Run: headless pygame with SDL's dummy video driver; simulated clock (each Clock.tick advances the game by its frame time, no real sleeping); random seed 0; keys injected as events and as key.get_pressed() state; no mouse input.
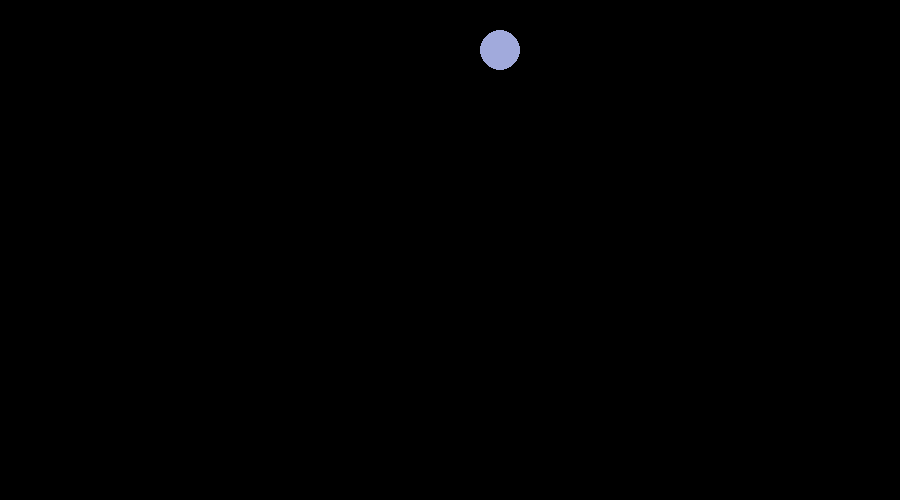
Frame 1 of 4 · flips 1–60 · no input
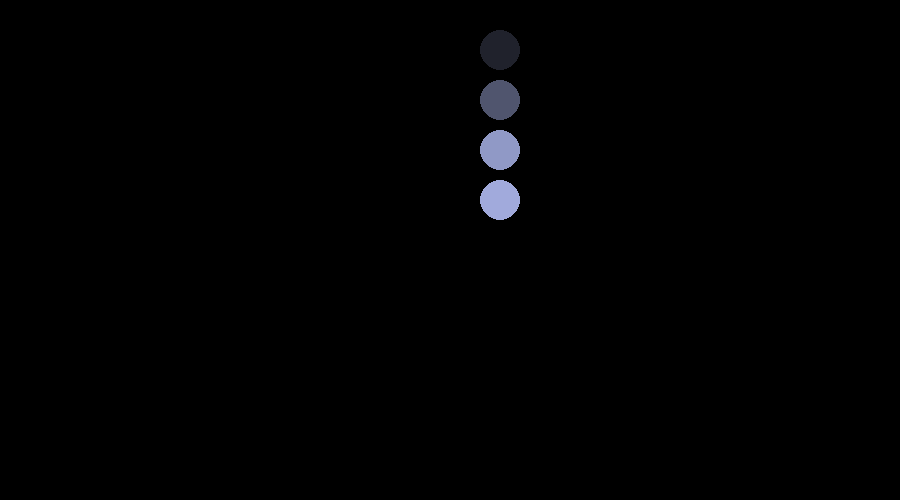
Frame 2 of 4 · flips 61–180 · tapped SPACE, RETURN · held RIGHT (→), D
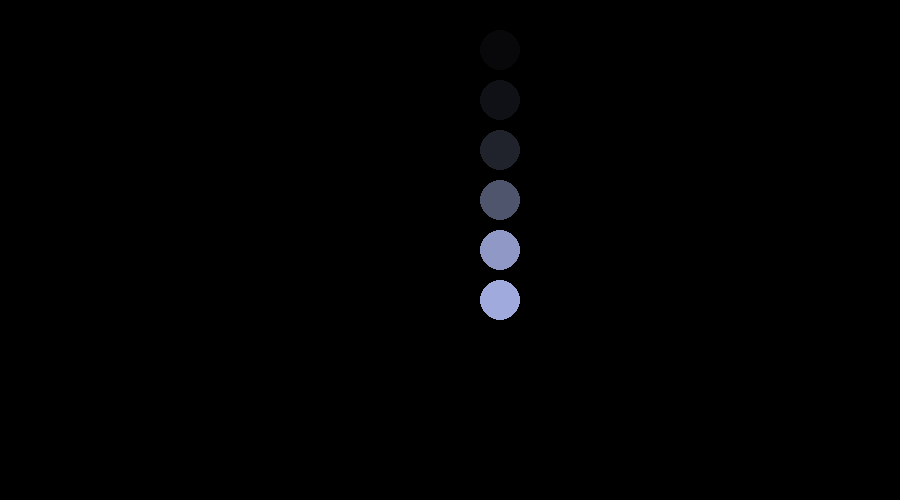
Frame 3 of 4 · flips 181–300 · held DOWN (↓), S
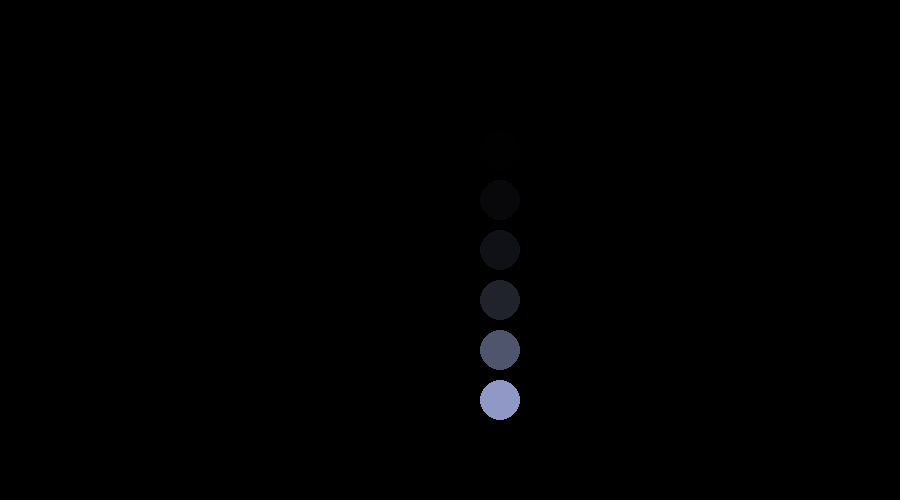
Frame 4 of 4 · flips 301–420 · held LEFT (←), A, UP (↑), W

The pygame program that drew these frames:

import pygame
import time
import random

pygame.init()
screen = pygame.display.set_mode((900, 500))
clock = pygame.time.Clock()
running = True

def hex_to_rgb(hex_str):
	hex_str = hex_str.replace('#', '')
	return (int(hex_str[0:2],16), int(hex_str[2:4],16), int(hex_str[4:6],16))

cool_colors1 = [hex_to_rgb(x) for x in [
	'#0d4682',
	'#275892',
	'#3f68a1',
	'#5878b0',
	'#7089be',
	'#8899cd',
	'#a1aadc',
	'#b9baeb'
]]

def remap_leds(neo_led_obj):
    final_list = []
    temp_list = []
    reverse = True
    for led in range(len(neo_led_obj)):
        temp_list.append(led)

        if (led+1) % 8 == 0 and reverse:
            temp_list.reverse()
            final_list.extend(temp_list)
            temp_list = []
            reverse = False

        elif (led+1) % 8 == 0 and not reverse:
            final_list.extend(temp_list)
            temp_list = []
            reverse = True

    return final_list

class NeoPixel:
	def __init__(self, n_leds, screen):

		self.screen = screen
		self.led_string = [(0,0,0) for x in range(n_leds)]
		self.led_pos = []

		# Simulate positional reversing
		for x in range(n_leds):
			reverse = True
			for column in range(6):
				column_offset = 150*column + 50
				if reverse:
					positions = list(range(8))
					positions.reverse()
					for row in positions:
						row_offset = 50*row + 50
						self.led_pos.append((column_offset, row_offset))
					reverse = False
				else:
					for row in range(8):
						row_offset = 50*row + 50
						self.led_pos.append((column_offset, row_offset))
					reverse = True

		# Correct positional reversing
		self.n_r = remap_leds(self)

	def __len__(self):
		return len(self.led_string)

	def __setitem__(self, index, value):
		self.led_string[index] = value

	def __getitem__(self, index):
		return self.led_string[index]

	def write(self):
		for led in range(len(self)):
			pygame.draw.circle(self.screen, self.led_string[led], self.led_pos[led], 20)
			pygame.display.flip()

n = NeoPixel(48, screen)

def test_sequence():
	for led in n.n_r:
		n[led-1] = (0,0,0)
		n[led] = (255,0,0)
		time.sleep(0.01)
		n.write()

def test_sequence2():
	for intensity in range(32):
		for led in n.n_r:
			n[led] = (intensity*8,0,0)
			time.sleep(0.005)
			n.write()

def test_sequence3():
    color_list = cool_colors1
    for _ in range(len(color_list)):
        for pos, led in enumerate(n.n_r):
            if pos == 0 or pos == 8:
                n[led] = color_list[0]
            elif pos == 1 or pos == 9:
                n[led] = color_list[1]
            elif pos == 2 or pos == 10:
                n[led] = color_list[2]
            elif pos == 3 or pos == 11:
                n[led] = color_list[3]
            elif pos == 4 or pos == 12:
                n[led] = color_list[4]
            elif pos == 5 or pos == 13:
                n[led] = color_list[5]
            elif pos == 6 or pos == 14:
                n[led] = color_list[6]
            elif pos == 7 or pos == 15:
                n[led] = color_list[7]
        
        n.write()
        color_list = [color_list[pos-1] for pos in range(len(color_list))]

        time.sleep(0.25)

def color_rain():
	rain_gradient_map = [
		[1.0, 0.0, 0.0, 0.0, 0.0, 0.0, 0.0, 0.0],
		[0.9, 1.0, 0.0, 0.0, 0.0, 0.0, 0.0, 0.0],
		[0.5, 0.9, 1.0, 0.0, 0.0, 0.0, 0.0, 0.0],
		[0.2, 0.5, 0.9, 1.0, 0.0, 0.0, 0.0, 0.0],
		[0.1, 0.2, 0.5, 0.9, 1.0, 0.0, 0.0, 0.0],
		[0.05, 0.1, 0.2, 0.5, 0.9, 1.0, 0.0, 0.0],
		[0.01, 0.05, 0.1, 0.2, 0.5, 0.9, 1.0, 0.0],
		[0.0, 0.01, 0.05, 0.1, 0.2, 0.5, 0.9, 1.0],
		[0.0, 0.0, 0.01, 0.05, 0.1, 0.2, 0.5, 0.9],
		[0.0, 0.0, 0.0, 0.01, 0.05, 0.1, 0.2, 0.5],
		[0.0, 0.0, 0.0, 0.0, 0.01, 0.05, 0.1, 0.2],
		[0.0, 0.0, 0.0, 0.0, 0.0, 0.01, 0.05, 0.1],
		[0.0, 0.0, 0.0, 0.0, 0.0, 0.0, 0.01, 0.05],
		[0.0, 0.0, 0.0, 0.0, 0.0, 0.0, 0.0, 0.01],
		[0.0, 0.0, 0.0, 0.0, 0.0, 0.0, 0.0, 0.0]
	]

	rand_col = random.randint(0, 5)
	leds = n.n_r[int(rand_col * 8):int((rand_col * 8)+8)]
	print(f"Col: {rand_col} - LEDs: {leds}")
	rand_color = cool_colors1[random.randint(0, len(cool_colors1)-1)]

	# Compute gradient mapping
	gradient_values = []

	for gradient in rain_gradient_map:
		gradient_step = []
		for led_mult in gradient:
			led_values =(
				int(rand_color[0]*led_mult),
				int(rand_color[1]*led_mult),
				int(rand_color[2]*led_mult))
			gradient_step.append(led_values)

		gradient_values.append(gradient_step)

	for step in gradient_values:
		for pos, led in enumerate(leds):
			n[led] = step[pos]
		n.write()
		time.sleep(0.01)
	time.sleep(random.randrange(0, 100)/100)

while running:

	for event in pygame.event.get():
		if event.type == pygame.QUIT:
			running = False

	color_rain()

	clock.tick(60)

pygame.quit()
